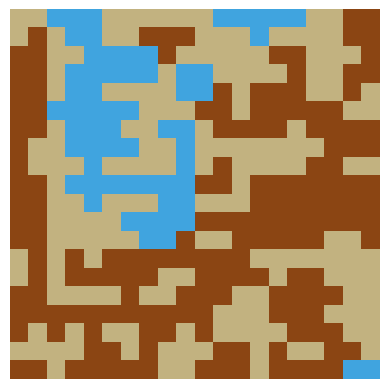

Generate this figure with matplotlib:
import random
import time
import matplotlib.pyplot as plt
import numpy as np

width = 20
height = 20
cuadricula = [[0 for _ in range(width)] for _ in range(height)]

for i in range(width):
    for j in range(height):
        cuadricula[i][j] = [None,['arena','agua','tierra']]

tiles = ['arena','agua','tierra']

markov = [(1,1,1),(1,1,0),(1,0,1)]

def seleccionarCasilla(cuadricula):
    menorEntropia = 3
    casillaFinal = None

    y=0
    for fila in cuadricula:
        x=0
        for casilla in fila:
            if len(casilla[1]) <= menorEntropia and casilla[1][0]!=None:
                menorEntropia = len(casilla[1])
                casillaFinal = (y,x)
            x+=1
        y+=1
    return casillaFinal

def colapsarCasilla(cuadricula,casillaSeleccionada):
    casilla = cuadricula[casillaSeleccionada[0]][casillaSeleccionada[1]]
    eleccion = random.choice(casilla[1])
    cuadricula[casillaSeleccionada[0]][casillaSeleccionada[1]][0] = eleccion
    cuadricula[casillaSeleccionada[0]][casillaSeleccionada[1]][1] = [None]

def getMarkov(tile,markov):
    if tile == 'arena':
        return markov[0]
    elif tile == 'agua':
        return markov[1]
    else:
        return markov[2]

def propagarCasilla(cuadricula,casillaSeleccionada,width,height,markov,tiles):
    casillasAdyacentes = []
    tile = cuadricula[casillaSeleccionada[0]][casillaSeleccionada[1]][0]
    markovTile= getMarkov(tile,markov)
    movs = ((0,1),(0,-1),(1,0),(-1,0))
    fila = casillaSeleccionada[0]
    columna = casillaSeleccionada[1]
    for mov in movs:
        nuevaFila = fila + mov[0]
        nuevaColumna = columna + mov[1]
        if 0 <= nuevaFila < height and 0 <= nuevaColumna < width:
            casillasAdyacentes.append((nuevaFila,nuevaColumna))

    for casilla in casillasAdyacentes:
        cont = 0
        for opcion in markovTile:
            elemento = tiles[cont]
            if opcion == 0 and elemento in cuadricula[casilla[0]][casilla[1]][1]:
                cuadricula[casilla[0]][casilla[1]][1].remove(elemento)
            cont+=1

def estaSola(cuadricula,fila,columna):
    tile = cuadricula[fila][columna][0]
    casillasAdyacentes = []
    tilesAdyacentes = []
    movs = ((0, 1), (0, -1), (1, 0), (-1, 0))
    for mov in movs:
        nuevaFila = fila + mov[0]
        nuevaColumna = columna + mov[1]
        if 0 <= nuevaFila < height and 0 <= nuevaColumna < width:
            casillasAdyacentes.append((nuevaFila,nuevaColumna))
    cont = 0
    for casilla in casillasAdyacentes:
        tileCasilla = cuadricula[casilla[0]][casilla[1]][0]
        if tileCasilla != tile:
            tilesAdyacentes.append(cuadricula[casilla[0]][casilla[1]][0])
            cont+=1
    if cont == len(casillasAdyacentes):
        cuadricula[fila][columna][0] = random.choice(tilesAdyacentes)


while True:
    time.sleep(0.01)
    casillaElegida = seleccionarCasilla(cuadricula)
    #print(casillaElegida)
    if casillaElegida is None:
        break
    colapsarCasilla(cuadricula, casillaElegida)
    propagarCasilla(cuadricula, casillaElegida, width, height, markov, tiles)
    #print(cuadricula)

for fila in range(width):
    for columna in range(height):
        estaSola(cuadricula,fila,columna)


for i in range(width):
    print()
    for j in range(height):
        print(cuadricula[i][j][0],end=" ")


#######  VISUALIZACION  ##########


''''# Imprimimos la cuadrícula colapsada
for fila in cuadricula:
    print([casilla[0] for casilla in fila])'''

# Diccionario para asignar un color a cada tipo de casilla
colores = {'arena': (194, 178, 128), 'agua': (64, 164, 223), 'tierra': (139, 69, 19)}

# Creamos una matriz de colores para la visualización
imagen = np.zeros((height, width, 3), dtype=np.uint8)

# Asignamos colores a cada casilla en la cuadrícula colapsada
for i in range(height):
    for j in range(width):
        tile = cuadricula[i][j][0]
        if tile in colores:
            imagen[i, j] = colores[tile]

# Mostramos la imagen con matplotlib
plt.imshow(imagen)
plt.axis('off')  # Sin ejes para una visualización más limpia
plt.show()